2-way image classification set "heads-or-tails-image-classification" from GitHub (Yogendra1315/Kaggle-Competition); label vocabulary: heads, tails.

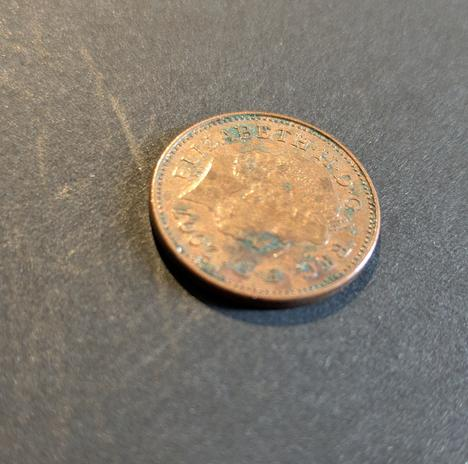
Label: heads

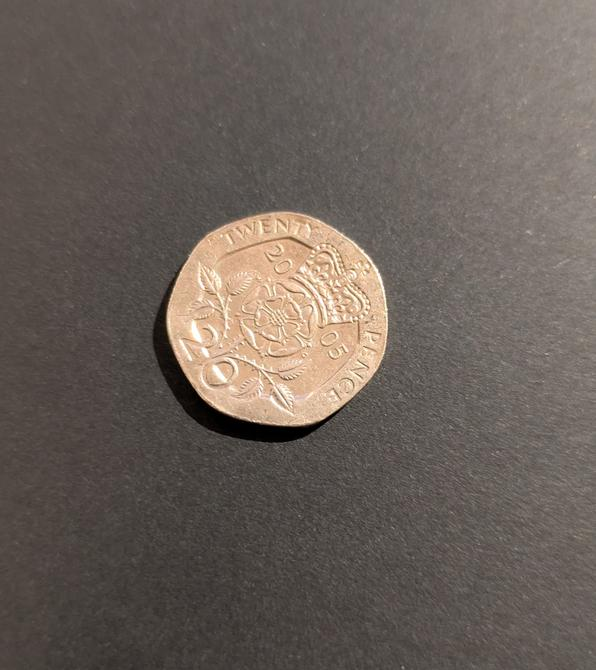
Label: tails

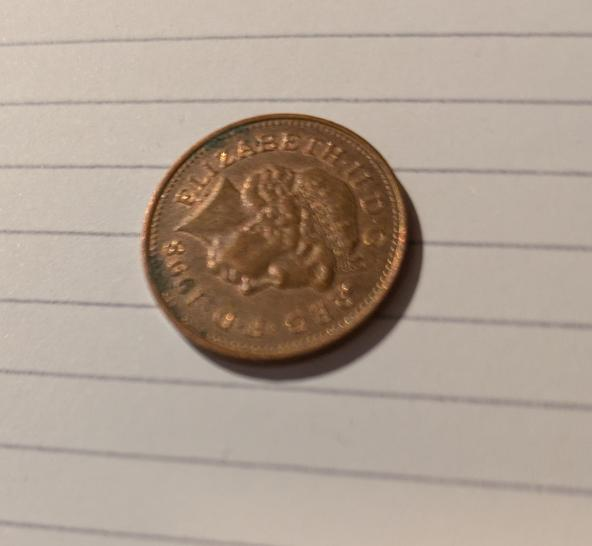
Label: heads

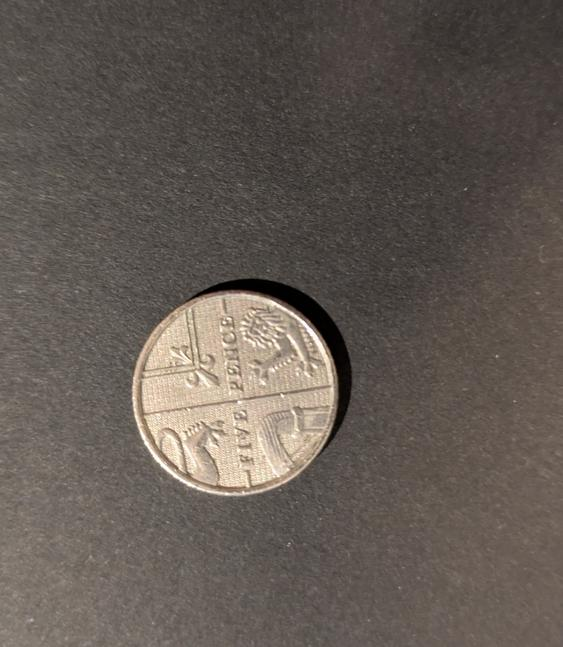
Label: tails

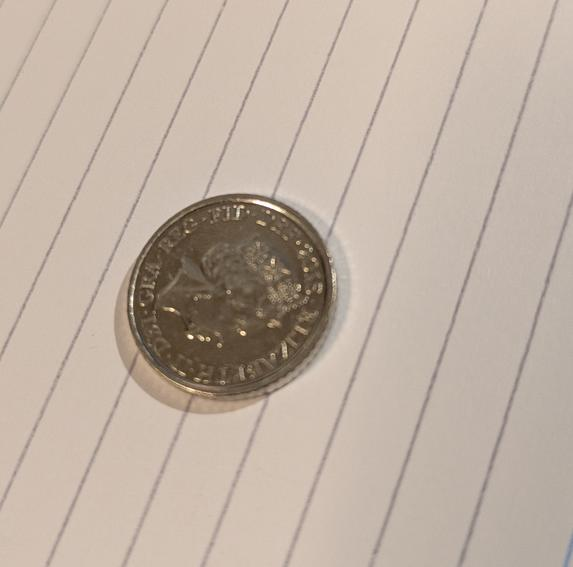
Label: heads

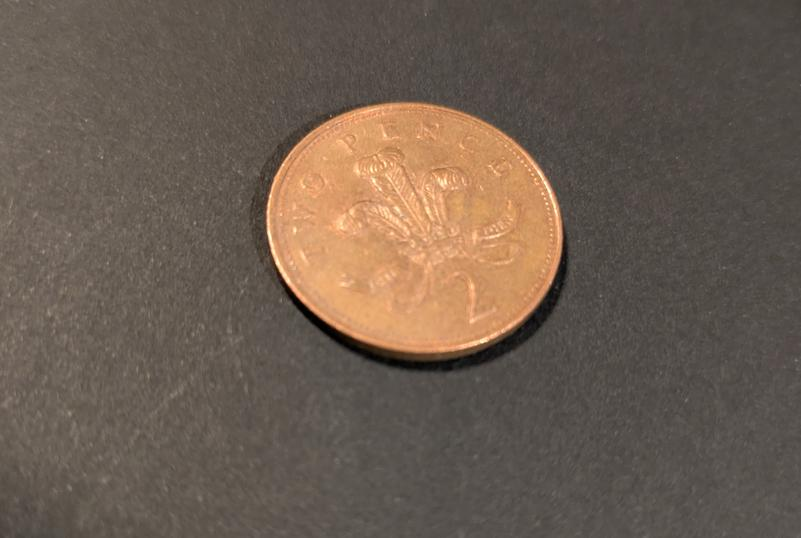
Label: tails
